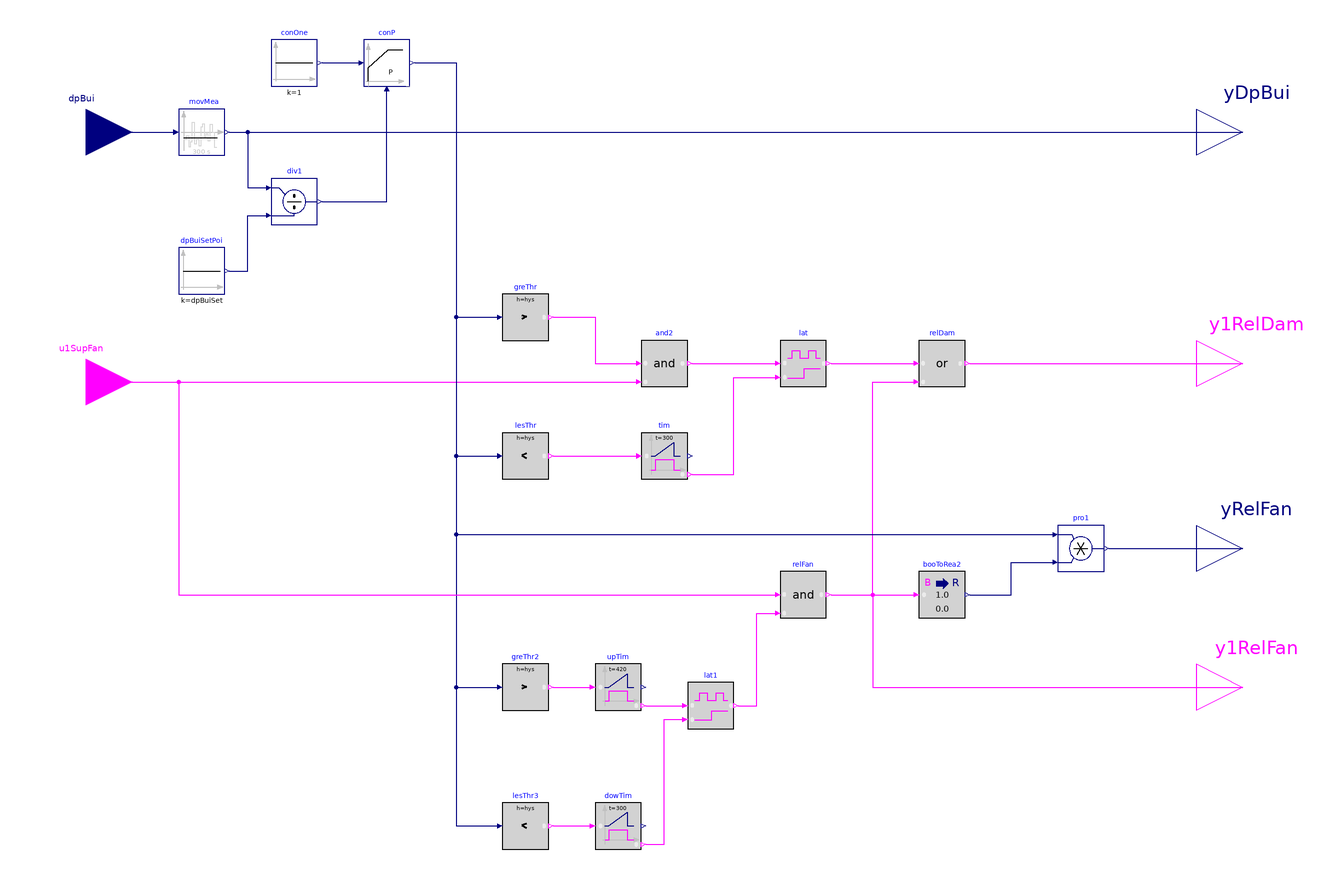

The component connection diagram of the Modelica model below, drawn from its own Placement and Line annotations.

block ReliefFan "Sequence for control of relief fan in AHU"

  parameter Real relFanSpe_min(
    final min=0,
    final max=1)= 0.1
    "Relief fan minimum speed"
    annotation (__cdl(ValueInReference=false));
  parameter Real dpBuiSet(
    final unit="Pa",
    final quantity="PressureDifference",
    final max=30) = 12
    "Building static pressure difference relative to ambient (positive to pressurize the building)"
    annotation (__cdl(ValueInReference=true));
  parameter Real k(
    final unit="1") = 1
    "Gain, normalized using dpBuiSet"
    annotation (__cdl(ValueInReference=false),
                Dialog(group="Pressure controller"));
  parameter Real hys = 0.005
    "Hysteresis for checking the controller output value"
    annotation (__cdl(ValueInReference=false),
                Dialog(tab="Advanced"));

  BuildingsLite.Controls.OBC.CDL.Interfaces.RealInput dpBui(
    final unit="Pa",
    displayUnit="Pa",
    final quantity="PressureDifference")
    "Building static pressure difference, relative to ambient (positive if pressurized)"
    annotation (Placement(transformation(extent={{-280,120},{-240,160}}),
      iconTransformation(extent={{-140,10},{-100,50}})));
  BuildingsLite.Controls.OBC.CDL.Interfaces.BooleanInput u1SupFan
    "AHU supply fan proven on status"
    annotation (Placement(transformation(extent={{-280,12},{-240,52}}),
        iconTransformation(extent={{-140,-50},{-100,-10}})));
  BuildingsLite.Controls.OBC.CDL.Interfaces.RealOutput yDpBui(
    final unit="Pa",
    displayUnit="Pa",
    final quantity="PressureDifference")
    "Building static pressure difference, relative to ambient (positive if pressurized)"
    annotation (Placement(transformation(extent={{220,120},{260,160}}),
        iconTransformation(extent={{100,60},{140,100}})));
  BuildingsLite.Controls.OBC.CDL.Interfaces.BooleanOutput y1RelDam
    "True: 2-position relief damper commanded open"
    annotation (Placement(transformation(extent={{220,20},{260,60}}),
        iconTransformation(extent={{100,10},{140,50}})));
  BuildingsLite.Controls.OBC.CDL.Interfaces.RealOutput yRelFan(
    final unit="1",
    final max=1)
    "Relief fan commanded speed"
    annotation (Placement(transformation(extent={{220,-60},{260,-20}}),
        iconTransformation(extent={{100,-50},{140,-10}})));
  BuildingsLite.Controls.OBC.CDL.Interfaces.BooleanOutput y1RelFan
    "Relief fan commanded on"
    annotation (Placement(transformation(extent={{220,-120},{260,-80}}),
        iconTransformation(extent={{100,-100},{140,-60}})));

  BuildingsLite.Controls.OBC.CDL.Reals.MovingAverage movMea(
    final delta=300)
    "Average building static pressure measurement"
    annotation (Placement(transformation(extent={{-220,130},{-200,150}})));
  BuildingsLite.Controls.OBC.CDL.Reals.Sources.Constant dpBuiSetPoi(
    final k=dpBuiSet)
    "Building pressure setpoint"
    annotation (Placement(transformation(extent={{-220,70},{-200,90}})));
  BuildingsLite.Controls.OBC.CDL.Reals.Divide div1
    "Normalized the control error"
    annotation (Placement(transformation(extent={{-180,100},{-160,120}})));
  BuildingsLite.Controls.OBC.CDL.Reals.Sources.Constant conOne(
    final k=1)
    "Constant one"
    annotation (Placement(transformation(extent={{-180,160},{-160,180}})));
  BuildingsLite.Controls.OBC.CDL.Reals.PID conP(
    final controllerType=BuildingsLite.Controls.OBC.CDL.Types.SimpleController.P,
    final k=k,
    final reverseActing=false)
    "Building static pressure controller"
    annotation (Placement(transformation(extent={{-140,160},{-120,180}})));
  BuildingsLite.Controls.OBC.CDL.Reals.GreaterThreshold greThr(
    final t=0.05,
    final h=hys)
    "Check if the controller output is greater than threshold"
    annotation (Placement(transformation(extent={{-80,50},{-60,70}})));
  BuildingsLite.Controls.OBC.CDL.Reals.LessThreshold lesThr(
    final t=0.005,
    final h=hys)
    "Check if the controller output is near zero"
    annotation (Placement(transformation(extent={{-80,-10},{-60,10}})));
  BuildingsLite.Controls.OBC.CDL.Logical.Timer tim(
    final t=300)
    "Check if the controller output has been near zero for threshold time"
    annotation (Placement(transformation(extent={{-20,-10},{0,10}})));
  BuildingsLite.Controls.OBC.CDL.Logical.And and2
    "Check if the controller output is greater than threshold and the relief system has been enabled"
    annotation (Placement(transformation(extent={{-20,30},{0,50}})));
  BuildingsLite.Controls.OBC.CDL.Logical.Latch lat
    "Enable damper"
    annotation (Placement(transformation(extent={{40,30},{60,50}})));
  BuildingsLite.Controls.OBC.CDL.Reals.GreaterThreshold greThr2(
    final t=relFanSpe_min + 0.15,
    final h=hys)
    "Check if the controller output is greater than minimum speed plus threshold"
    annotation (Placement(transformation(extent={{-80,-110},{-60,-90}})));
  BuildingsLite.Controls.OBC.CDL.Logical.Timer upTim(
    final t=420)
    "Check if the controller output has been greater than threshold for sufficient long time"
    annotation (Placement(transformation(extent={{-40,-110},{-20,-90}})));
  BuildingsLite.Controls.OBC.CDL.Reals.LessThreshold lesThr3(
    final t=relFanSpe_min,
    final h=hys)
    "Check if the controller output is less than minimum speed"
    annotation (Placement(transformation(extent={{-80,-170},{-60,-150}})));
  BuildingsLite.Controls.OBC.CDL.Logical.Timer dowTim(
    final t=300)
    "Check if the controller output has been less than threshold for sufficient long time"
    annotation (Placement(transformation(extent={{-40,-170},{-20,-150}})));
  BuildingsLite.Controls.OBC.CDL.Logical.Latch lat1
    "Stage down lag fan"
    annotation (Placement(transformation(extent={{0,-118},{20,-98}})));
  BuildingsLite.Controls.OBC.CDL.Logical.Or relDam
    "Open relief damper"
    annotation (Placement(transformation(extent={{100,30},{120,50}})));
  BuildingsLite.Controls.OBC.CDL.Logical.And relFan
    "Turn on relief fan"
    annotation (Placement(transformation(extent={{40,-70},{60,-50}})));
  BuildingsLite.Controls.OBC.CDL.Conversions.BooleanToReal booToRea2
    "Convert boolean to real"
    annotation (Placement(transformation(extent={{100,-70},{120,-50}})));
  BuildingsLite.Controls.OBC.CDL.Reals.Multiply pro1 "Relief fan speed"
    annotation (Placement(transformation(extent={{160,-50},{180,-30}})));

equation
  connect(dpBui, movMea.u)
    annotation (Line(points={{-260,140},{-222,140}}, color={0,0,127}));
  connect(dpBuiSetPoi.y, div1.u2) annotation (Line(points={{-198,80},{-190,80},{
          -190,104},{-182,104}},  color={0,0,127}));
  connect(movMea.y, div1.u1) annotation (Line(points={{-198,140},{-190,140},{-190,
          116},{-182,116}}, color={0,0,127}));
  connect(div1.y, conP.u_m) annotation (Line(points={{-158,110},{-130,110},{-130,
          158}}, color={0,0,127}));
  connect(conOne.y, conP.u_s)
    annotation (Line(points={{-158,170},{-142,170}}, color={0,0,127}));
  connect(conP.y, greThr.u) annotation (Line(points={{-118,170},{-100,170},{-100,
          60},{-82,60}}, color={0,0,127}));
  connect(greThr.y, and2.u1) annotation (Line(points={{-58,60},{-40,60},{-40,40},
          {-22,40}}, color={255,0,255}));
  connect(conP.y, lesThr.u) annotation (Line(points={{-118,170},{-100,170},{-100,
          0},{-82,0}},   color={0,0,127}));
  connect(lesThr.y, tim.u)
    annotation (Line(points={{-58,0},{-22,0}},   color={255,0,255}));
  connect(tim.passed, lat.clr) annotation (Line(points={{2,-8},{20,-8},{20,34},{
          38,34}}, color={255,0,255}));
  connect(and2.y, lat.u)
    annotation (Line(points={{2,40},{38,40}}, color={255,0,255}));
  connect(u1SupFan, and2.u2)
    annotation (Line(points={{-260,32},{-22,32}}, color={255,0,255}));
  connect(conP.y, greThr2.u) annotation (Line(points={{-118,170},{-100,170},{-100,
          -100},{-82,-100}}, color={0,0,127}));
  connect(greThr2.y, upTim.u)
    annotation (Line(points={{-58,-100},{-42,-100}}, color={255,0,255}));
  connect(conP.y, lesThr3.u) annotation (Line(points={{-118,170},{-100,170},{-100,
          -160},{-82,-160}}, color={0,0,127}));
  connect(lesThr3.y, dowTim.u)
    annotation (Line(points={{-58,-160},{-42,-160}}, color={255,0,255}));
  connect(upTim.passed, lat1.u)
    annotation (Line(points={{-18,-108},{-2,-108}}, color={255,0,255}));
  connect(dowTim.passed, lat1.clr) annotation (Line(points={{-18,-168},{-10,-168},
          {-10,-114},{-2,-114}}, color={255,0,255}));
  connect(lat.y, relDam.u1)
    annotation (Line(points={{62,40},{98,40}}, color={255,0,255}));
  connect(u1SupFan, relFan.u1) annotation (Line(points={{-260,32},{-220,32},{-220,
          -60},{38,-60}}, color={255,0,255}));
  connect(lat1.y, relFan.u2) annotation (Line(points={{22,-108},{30,-108},{30,-68},
          {38,-68}}, color={255,0,255}));
  connect(relFan.y, relDam.u2) annotation (Line(points={{62,-60},{80,-60},{80,32},
          {98,32}}, color={255,0,255}));
  connect(relFan.y, booToRea2.u)
    annotation (Line(points={{62,-60},{98,-60}}, color={255,0,255}));
  connect(booToRea2.y, pro1.u2) annotation (Line(points={{122,-60},{140,-60},{140,
          -46},{158,-46}}, color={0,0,127}));
  connect(conP.y, pro1.u1) annotation (Line(points={{-118,170},{-100,170},{-100,
          -34},{158,-34}}, color={0,0,127}));
  connect(movMea.y, yDpBui)
    annotation (Line(points={{-198,140},{240,140}}, color={0,0,127}));
  connect(pro1.y, yRelFan)
    annotation (Line(points={{182,-40},{240,-40}}, color={0,0,127}));
  connect(relFan.y, y1RelFan) annotation (Line(points={{62,-60},{80,-60},{80,-100},
          {240,-100}},color={255,0,255}));
  connect(relDam.y, y1RelDam)
    annotation (Line(points={{122,40},{240,40}}, color={255,0,255}));
annotation (defaultComponentName="relFanCon",
 Icon(coordinateSystem(preserveAspectRatio=false, extent={{-100,-100},{100,100}}),
                         graphics={
        Text(extent={{-100,140},{100,100}},
          textColor={0,0,255},
          textString="%name"),
        Rectangle(
        extent={{-100,-100},{100,100}},
        lineColor={0,0,127},
        fillColor={255,255,255},
        fillPattern=FillPattern.Solid),
        Text(
          extent={{-98,-18},{-56,-38}},
          textColor={255,0,255},
          textString="u1SupFan"),
        Text(
          extent={{-100,40},{-58,20}},
          textColor={0,0,127},
          textString="dpBui"),
        Text(
          extent={{48,-20},{98,-38}},
          textColor={0,0,127},
          textString="yRelFan"),
        Text(
          extent={{56,88},{96,72}},
          textColor={0,0,127},
          textString="yDpBui"),
        Text(
          extent={{56,-70},{98,-90}},
          textColor={255,0,255},
          textString="y1RelFan"),
        Text(
          extent={{56,42},{98,22}},
          textColor={255,0,255},
          textString="y1RelDam")}),
 Diagram(coordinateSystem(preserveAspectRatio=false,
          extent={{-240,-220},{220,220}})),
Documentation(info="<html>
<p>
Sequence for controling relief fan that is part of AHU. It is developed based on
Section 5.16.9 of ASHRAE Guideline 36, May 2020, with the modification to accommodate
the single relief fan control.
</p>
<ol>
<li>
The relief fan shall be enabled when the AHU supply fan is proven ON
(<code>u1SupFan=true</code>), and shall be disabled otherwise.
</li>
<li>
Building static pressure (<code>dpBui</code>) shall be time averaged with a sliding
5-minute window and 15 second sampling rate (to dampen fluctuations). The average
value shall be that displayed and used for control.
</li>
<li>
A P-only control loop maintains the building pressure at a set point (<code>dpBuiSet</code>)
of 12 Pa (0.05 in. of water) with an output ranging from 0% to 100%. The loop is disabled
and output set to zero when the relief fan is disabled.
</li>
<li>
Fan speed shall be equal to the PID signal but no less than the minimum speed.
<ol type=\"a\">
<li>
When relief system is enabled, and the control loop
output is above 5%, open the motorized dampers to the relief fans;
close the dampers when the loop output drops to 0% for 5 minutes.
</li>
<li>
When the control loop output is above minimum speed (<code>relFanSpe_min</code>) plus 15%
by 7 minutes, start the relief fan.
</li>
<li>
When the control loop output is below minimum speed (<code>relFanSpe_min</code>)
by 5 minutes, shut off the relief fan.
</li>
</ol>
</li>
</ol>
</html>", revisions="<html>
<ul>
<li>
March 5, 2024, by Michael Wetter:<br/>
Corrected wrong use of <code>displayUnit</code>.
</li>
<li>
September 18, 2023, by Jianjun Hu:<br/>
Changed damper position output from the real to boolean.<br/>
This is for
<a href=\"https://github.com/lbl-srg/modelica-buildings/issues/3526\">issue 3526</a>.
</li>
<li>
September 20, 2022, by Jianjun Hu:<br/>
First implementation.
</li>
</ul>
</html>"));
end ReliefFan;